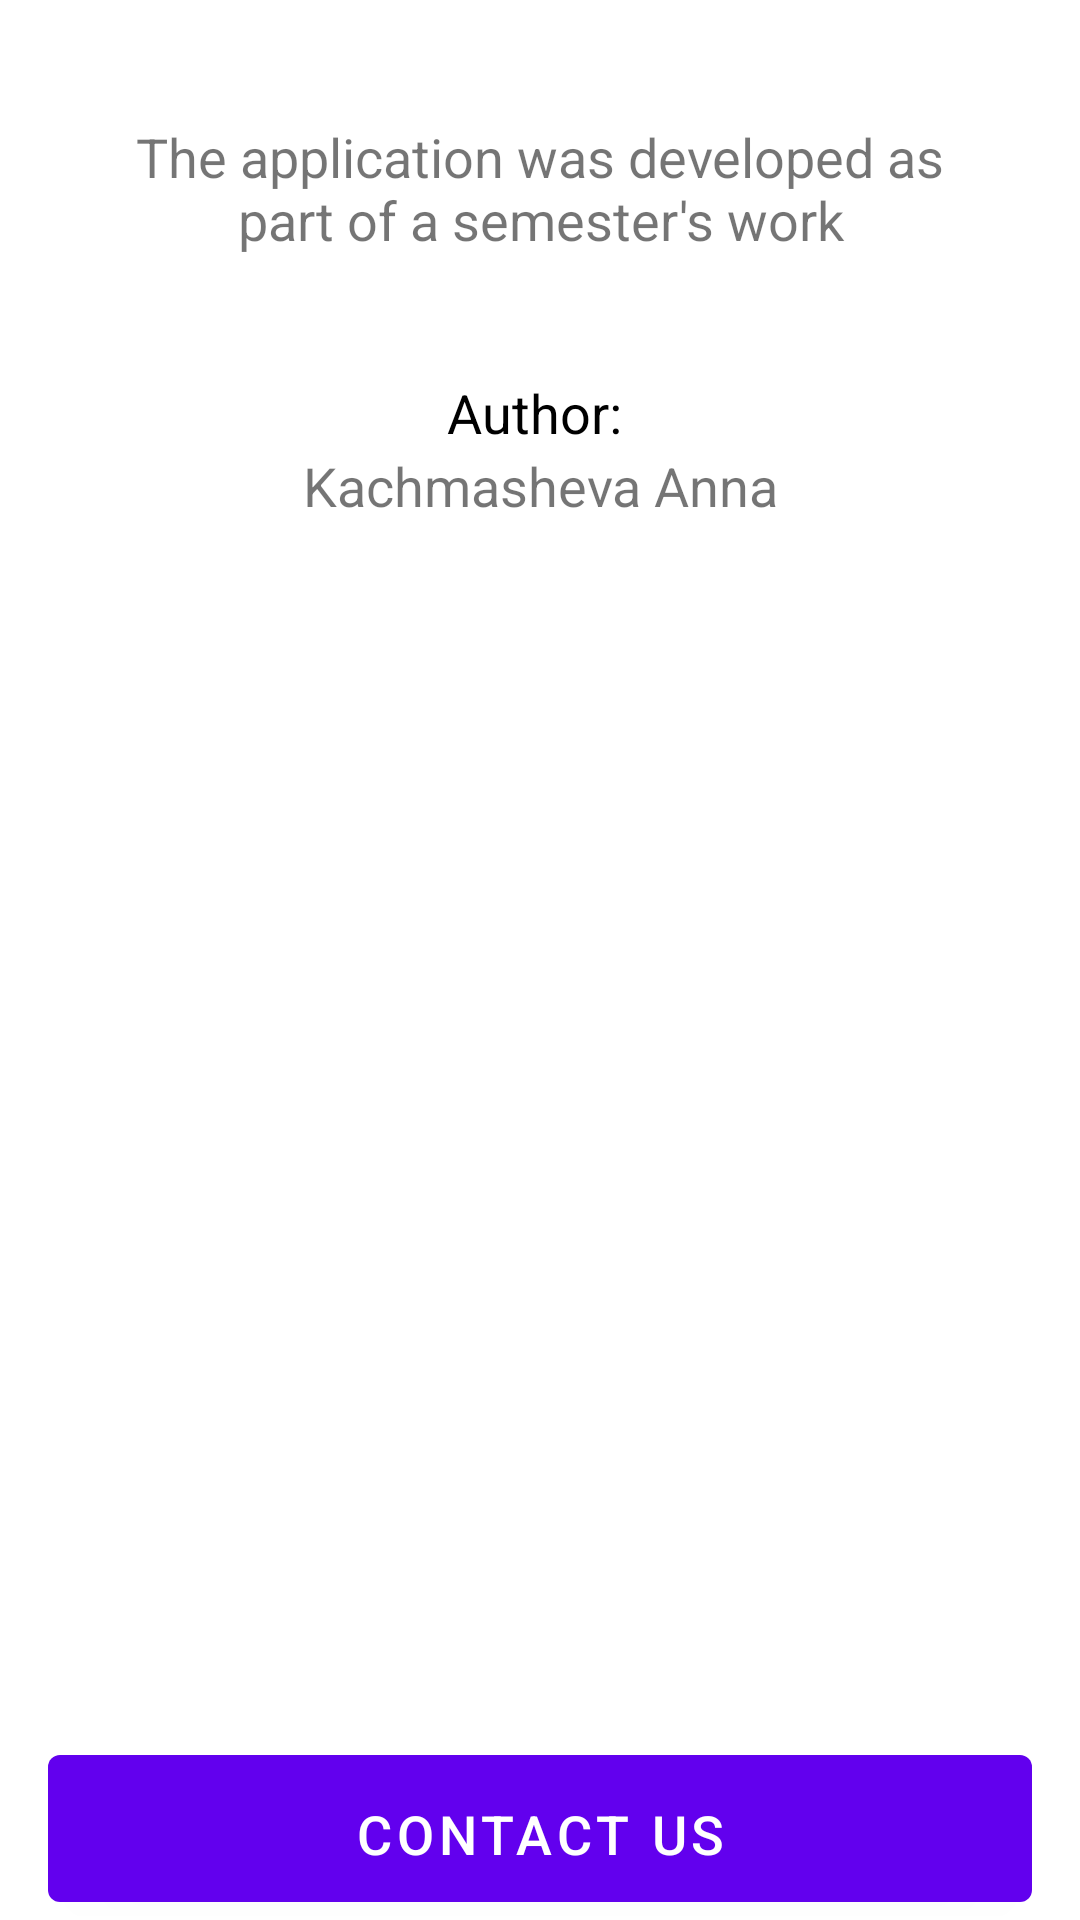

This screen was rendered from an Android layout file. Write that file and the resources it references.
<!-- AndroidManifest.xml: application theme Theme.Sp_v2 -->
<!-- res/layout/fragment_about_us.xml -->
<?xml version="1.0" encoding="utf-8"?>
<LinearLayout
    xmlns:android="http://schemas.android.com/apk/res/android"
    xmlns:app="http://schemas.android.com/apk/res-auto"
    xmlns:tools="http://schemas.android.com/tools"
    android:layout_width="match_parent"
    android:layout_height="match_parent"
    tools:context="com.example.moneymanager.ui.aboutUs.AboutUsFragment"
    android:orientation="vertical">

    <TextView
        android:id="@+id/description"
        android:layout_width="wrap_content"
        android:layout_height="wrap_content"
        android:layout_marginStart="@dimen/text_margin_40"
        android:layout_marginEnd="@dimen/text_margin_40"
        android:layout_marginTop="@dimen/text_margin_40"
        android:textAlignment="center"
        android:text="@string/descrition"
        android:textSize="18sp" />

    <TextView
        android:id="@+id/authorLabel"
        android:layout_width="match_parent"
        android:layout_height="wrap_content"
        android:layout_marginStart="@dimen/text_margin_40"
        android:layout_marginEnd="@dimen/text_margin_40"
        android:layout_marginTop="@dimen/text_margin_40"
        android:textAlignment="center"
        android:textColor="@color/black"
        android:text="@string/author_label"
        android:textSize="18sp" />

    <TextView
        android:id="@+id/author"
        android:layout_width="match_parent"
        android:layout_height="wrap_content"
        android:layout_marginStart="@dimen/text_margin_40"
        android:layout_marginEnd="@dimen/text_margin_40"
        android:textAlignment="center"
        android:text="@string/author"
        android:textSize="18sp" />


    <ImageView
        android:id="@+id/contact_uds_image"
        android:layout_width="360dp"
        android:layout_height="360dp"
        android:layout_centerInParent="true"
        android:layout_gravity="center"
        android:layout_marginBottom="45dp"
        android:padding="@dimen/text_margin_16" />

    <com.google.android.material.button.MaterialButton
        android:id="@+id/contact_us_button"
        android:layout_width="match_parent"
        android:layout_height="wrap_content"
        android:layout_marginStart="@dimen/text_margin_16"
        android:layout_marginEnd="@dimen/text_margin_16"
        android:gravity="center"
        android:paddingStart="36dp"
        android:paddingTop="14dp"
        android:paddingEnd="36dp"
        android:paddingBottom="14dp"
        android:text="@string/contact_us"
        android:textAlignment="center"
        android:textColor="@color/white"
        android:textSize="18sp"
        app:iconGravity="textEnd" />

</LinearLayout>
<!-- resources referenced by this layout -->
<resources>
  <color name="black">#FF000000</color>
  <color name="white">#FFFFFFFF</color>
  <dimen name="text_margin_16">16dp</dimen>
  <dimen name="text_margin_40">40dp</dimen>
  <string name="author">Kachmasheva Anna</string>
  <string name="author_label">"Author: "</string>
  <string name="contact_us">Contact us</string>
  <string name="descrition">The application was developed as part of a semester\'s work</string>
  <style name="Theme.Sp_v2" parent="Theme.MaterialComponents.DayNight.DarkActionBar">
          
          <item name="colorPrimary">@color/purple_500</item>
          <item name="colorPrimaryVariant">@color/purple_700</item>
          <item name="colorOnPrimary">@color/white</item>
          
          <item name="colorSecondary">@color/teal_200</item>
          <item name="colorSecondaryVariant">@color/teal_700</item>
          <item name="colorOnSecondary">@color/black</item>
          
          <item name="android:statusBarColor">?attr/colorPrimaryVariant</item>
          
      </style>
  <color name="purple_500">#FF6200EE</color>
  <color name="purple_700">#FF3700B3</color>
  <color name="teal_200">#FF03DAC5</color>
  <color name="teal_700">#FF018786</color>
</resources>
